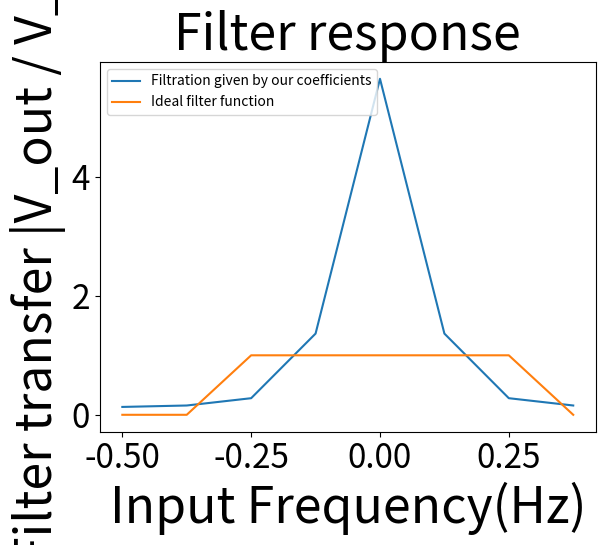

Here is the Python script that generated this plot:
#!/usr/bin/python

import sys
import numpy as np
import matplotlib.pyplot as plt

def main(argv):
   coeff = []
   coeff.append(0.239389)
   coeff.append(0.508846)
   coeff.append(0.759187)
   coeff.append(0.936155)
   coeff.append(1)
   coeff.append(0.936155)
   coeff.append(0.759187)
   coeff.append(0.508846)

   ffted = np.roll(np.fft.fft(coeff), 4)
   x = np.roll(np.fft.fftfreq(8), 4)
   y = [0, 0, 1, 1, 1, 1, 1, 0]
   plt.plot(x, abs(ffted), label="Filtration given by our coefficients")
   plt.plot(x, y, label="Ideal filter function")
   plt.tick_params(axis='both', which='major', labelsize=24)
   
   plt.title("Filter response", fontsize=36)
   plt.xlabel("Input Frequency(Hz)", fontsize=36)
   plt.ylabel("Filter transfer |V_out / V_in|", fontsize=36)
   plt.legend()
   plt.show()
if __name__ == "__main__":
   main(sys.argv[1:])
